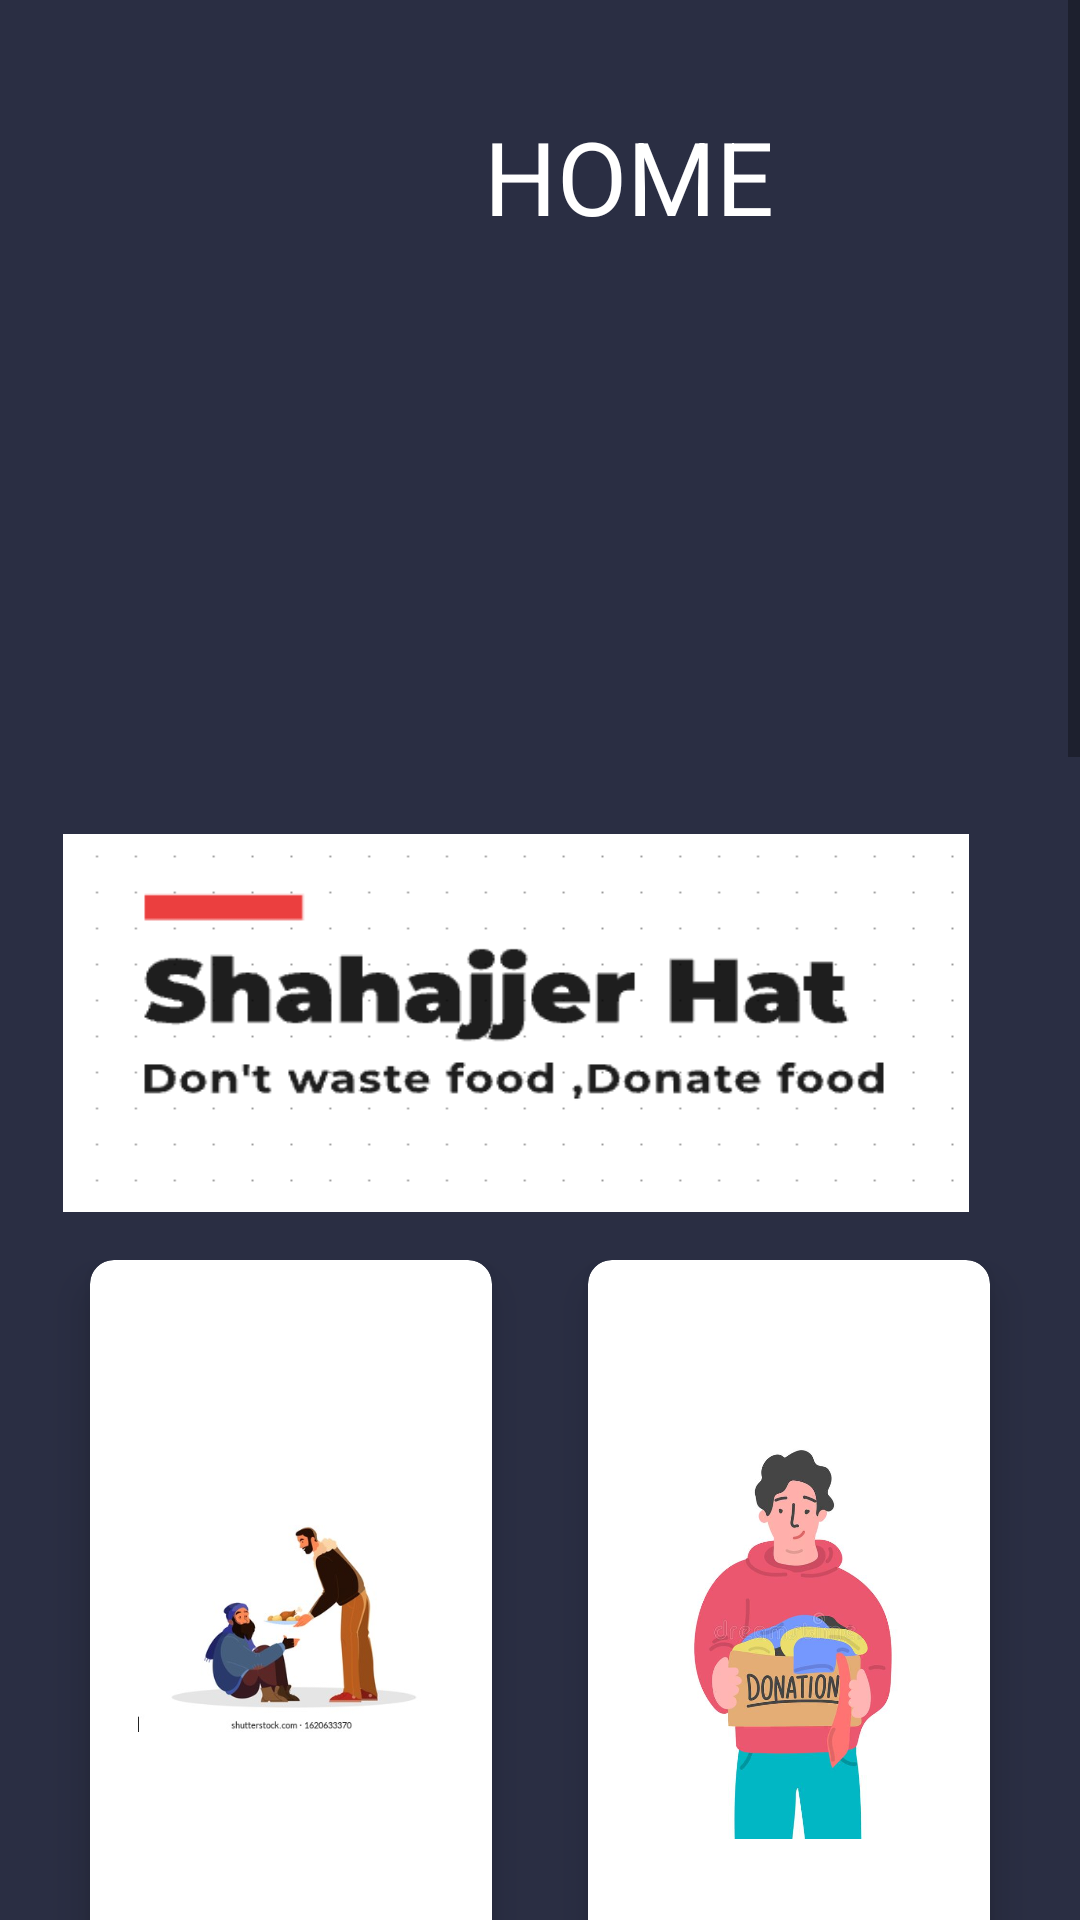

Here is an Android app screen rendered from its layout file. Give the layout XML and the strings, colors and styles it references.
<!-- AndroidManifest.xml: application theme Theme.Shahajjer_Hat -->
<!-- res/layout/activity_card_view.xml -->
<?xml version="1.0" encoding="utf-8"?>
<ScrollView xmlns:android="http://schemas.android.com/apk/res/android"
    xmlns:app="http://schemas.android.com/apk/res-auto"
    xmlns:tools="http://schemas.android.com/tools"
    android:layout_width="match_parent"
    android:layout_height="match_parent"
    tools:context=".CardView">

    <LinearLayout
        android:orientation="vertical"
        android:background="@drawable/bg_dark"
        android:weightSum="10"
        android:layout_width="match_parent"
        android:layout_height="match_parent">


        <RelativeLayout
            android:layout_width="match_parent"
            android:layout_height="0dp"
            android:layout_weight="2">

            <TextView
                android:id="@+id/texthome"
                android:layout_width="wrap_content"
                android:layout_height="wrap_content"
                android:layout_alignParentTop="true"
                android:layout_alignParentEnd="true"
                android:layout_marginTop="36dp"
                android:layout_marginEnd="102dp"
                android:text="HOME"
                android:textColor="@android:color/white"
                android:textSize="34sp" />

            <ImageView
                android:id="@+id/imageView"
                android:layout_width="302dp"
                android:layout_height="126dp"
                android:layout_alignParentEnd="true"
                android:layout_alignParentBottom="true"
                android:layout_marginEnd="37dp"
                android:layout_marginBottom="2dp"
                android:background="@drawable/logo" />

        </RelativeLayout>

        <GridLayout
            android:id="@+id/mainGrid"
            android:columnCount="2"
            android:rowCount="3"
            android:alignmentMode="alignMargins"
            android:columnOrderPreserved="false"
            android:layout_weight="5"
            android:layout_width="match_parent"
            android:layout_height="0dp"
            android:padding="14dp"
            >

            

            
            <androidx.cardview.widget.CardView
                android:layout_width="0dp"
                android:layout_height="0dp"
                android:layout_columnWeight="1"
                android:layout_rowWeight="1"
                android:layout_marginBottom="16dp"
                android:layout_marginLeft="16dp"
                android:layout_marginRight="16dp"
                app:cardElevation="8dp"
                app:cardCornerRadius="8dp"
                >

                <LinearLayout
                    android:layout_gravity="center_horizontal|center_vertical"
                    android:layout_margin="16dp"
                    android:orientation="vertical"
                    android:layout_width="wrap_content"
                    android:layout_height="wrap_content">

                    <ImageView
                        android:src="@drawable/donate_food"
                        android:layout_gravity="center_horizontal"
                        android:layout_width="wrap_content"
                        android:layout_height="wrap_content" />

                    <TextView
                        android:text="We are from imitamf"
                        android:textAlignment="center"
                        android:textColor="@android:color/black"
                        android:textSize="18sp"
                        android:textStyle="bold"
                        android:layout_width="wrap_content"
                        android:layout_height="wrap_content" />

                </LinearLayout>

            </androidx.cardview.widget.CardView>

            
            <androidx.cardview.widget.CardView
                android:layout_width="10dp"
                android:layout_height="10dp"
                android:layout_columnWeight="1"
                android:layout_rowWeight="1"
                android:layout_marginBottom="16dp"
                android:layout_marginLeft="16dp"
                android:layout_marginRight="16dp"
                app:cardElevation="8dp"
                app:cardCornerRadius="8dp"
                >

                <LinearLayout
                    android:layout_gravity="center_horizontal|center_vertical"
                    android:layout_margin="16dp"
                    android:orientation="vertical"
                    android:layout_width="wrap_content"
                    android:layout_height="wrap_content">

                    <ImageView
                        android:src="@drawable/donateclothes"
                        android:layout_gravity="center_horizontal"
                        android:layout_width="wrap_content"
                        android:layout_height="wrap_content" />

                    <TextView
                        android:text="Family"
                        android:textAlignment="center"
                        android:textColor="@android:color/black"
                        android:textSize="18sp"
                        android:textStyle="bold"
                        android:layout_width="wrap_content"
                        android:layout_height="wrap_content" />

                </LinearLayout>

            </androidx.cardview.widget.CardView>


            

            
            <androidx.cardview.widget.CardView
                android:layout_width="10dp"
                android:layout_height="10dp"
                android:layout_columnWeight="1"
                android:layout_rowWeight="1"
                android:layout_marginBottom="16dp"
                android:layout_marginLeft="16dp"
                android:layout_marginRight="16dp"
                app:cardElevation="8dp"
                app:cardCornerRadius="8dp"
                >

                <LinearLayout
                    android:layout_gravity="center_horizontal|center_vertical"
                    android:layout_margin="16dp"
                    android:orientation="vertical"
                    android:layout_width="wrap_content"
                    android:layout_height="wrap_content">

                    <ImageView
                        android:src="@drawable/donatemoney"
                        android:layout_gravity="center_horizontal"
                        android:layout_width="wrap_content"
                        android:layout_height="wrap_content" />

                    <TextView
                        android:text="Lovely"
                        android:textAlignment="center"
                        android:textColor="@android:color/black"
                        android:textSize="18sp"
                        android:textStyle="bold"
                        android:layout_width="wrap_content"
                        android:layout_height="wrap_content" />

                </LinearLayout>

            </androidx.cardview.widget.CardView>

            
            <androidx.cardview.widget.CardView
                android:layout_width="10dp"
                android:layout_height="10dp"
                android:layout_columnWeight="1"
                android:layout_rowWeight="1"
                android:layout_marginBottom="16dp"
                android:layout_marginLeft="16dp"
                android:layout_marginRight="16dp"
                app:cardElevation="8dp"
                app:cardCornerRadius="8dp"
                >

                <LinearLayout
                    android:layout_gravity="center_horizontal|center_vertical"
                    android:layout_margin="16dp"
                    android:orientation="vertical"
                    android:layout_width="wrap_content"
                    android:layout_height="wrap_content">

                    <ImageView

                        android:layout_gravity="center_horizontal"
                        android:layout_width="wrap_content"
                        android:layout_height="wrap_content" />

                    <TextView
                        android:text="Capton"
                        android:textAlignment="center"
                        android:textColor="@android:color/black"
                        android:textSize="18sp"
                        android:textStyle="bold"
                        android:layout_width="wrap_content"
                        android:layout_height="wrap_content" />

                </LinearLayout>

            </androidx.cardview.widget.CardView>


            

            
            <androidx.cardview.widget.CardView
                android:layout_width="10dp"
                android:layout_height="10dp"
                android:layout_columnWeight="1"
                android:layout_rowWeight="1"
                android:layout_marginBottom="16dp"
                android:layout_marginLeft="16dp"
                android:layout_marginRight="16dp"
                app:cardElevation="8dp"
                app:cardCornerRadius="8dp"
                >

                <LinearLayout
                    android:layout_gravity="center_horizontal|center_vertical"
                    android:layout_margin="16dp"
                    android:orientation="vertical"
                    android:layout_width="wrap_content"
                    android:layout_height="wrap_content">

                    <ImageView

                        android:layout_gravity="center_horizontal"
                        android:layout_width="wrap_content"
                        android:layout_height="wrap_content" />

                    <TextView
                        android:text="Friends"
                        android:textAlignment="center"
                        android:textColor="@android:color/black"
                        android:textSize="18sp"
                        android:textStyle="bold"
                        android:layout_width="wrap_content"
                        android:layout_height="wrap_content" />

                </LinearLayout>

            </androidx.cardview.widget.CardView>



        </GridLayout>

    </LinearLayout>

</ScrollView>
<!-- resources referenced by this layout -->
<resources>
  <!-- drawable bg_dark: png bitmap (drawable-v24, 25017 bytes) -->
  <!-- drawable donate_food: jpg bitmap (drawable-v24, 13972 bytes) -->
  <!-- drawable donateclothes: jpg bitmap (drawable-v24, 26049 bytes) -->
  <!-- drawable donatemoney: png bitmap (drawable-v24, 102252 bytes) -->
  <!-- drawable logo: png bitmap (drawable-v24, 6461 bytes) -->
  <style name="Theme.Shahajjer_Hat" parent="Theme.MaterialComponents.DayNight.DarkActionBar">
          
          <item name="colorPrimary">@color/purple_500</item>
          <item name="colorPrimaryVariant">@color/purple_700</item>
          <item name="colorOnPrimary">@color/white</item>
          
          <item name="colorSecondary">@color/teal_200</item>
          <item name="colorSecondaryVariant">@color/teal_700</item>
          <item name="colorOnSecondary">@color/black</item>
          
          <item name="android:statusBarColor" tools:targetApi="l">?attr/colorPrimaryVariant</item>
          
      </style>
  <color name="purple_500">#FF6200EE</color>
  <color name="purple_700">#FF3700B3</color>
  <color name="white">#FFFFFFFF</color>
  <color name="teal_200">#FF03DAC5</color>
  <color name="teal_700">#FF018786</color>
  <color name="black">#FF000000</color>
</resources>
